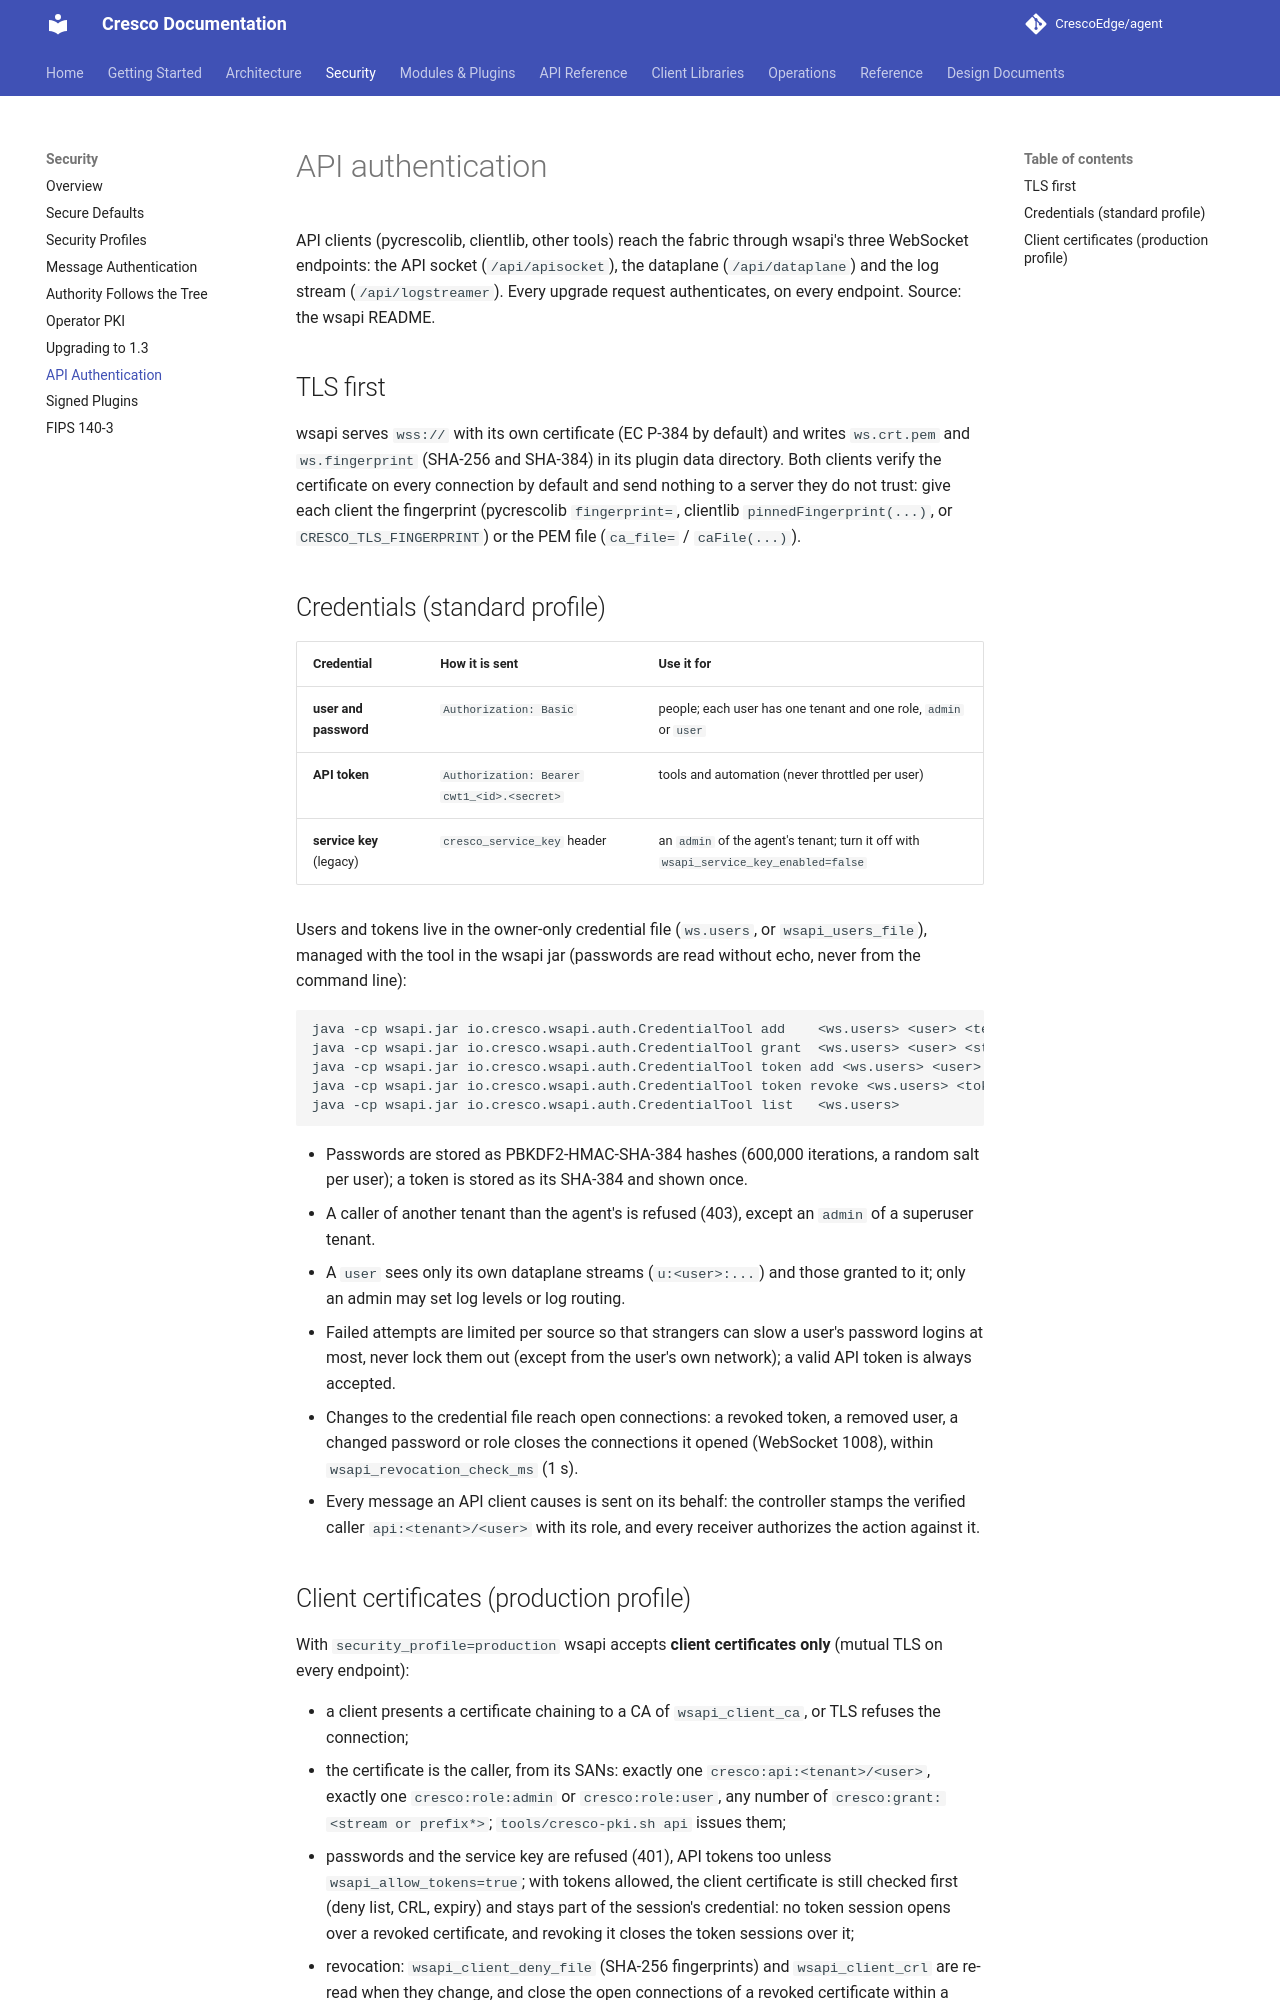

repository: CrescoEdge/docs · page: security/api-auth/index.html · generator: mkdocs

# API authentication

API clients (pycrescolib, clientlib, other tools) reach the fabric through wsapi's three WebSocket endpoints:
the API socket (`/api/apisocket`), the dataplane (`/api/dataplane`) and the log stream (`/api/logstreamer`). Every
upgrade request authenticates, on every endpoint. Source: the wsapi README.

## TLS first

wsapi serves `wss://` with its own certificate (EC P-384 by default) and writes `ws.crt.pem` and `ws.fingerprint`
(SHA-256 and SHA-384) in its plugin data directory. Both clients verify the certificate on every connection by default
and send nothing to a server they do not trust: give each client the fingerprint (pycrescolib `fingerprint=`, clientlib
`pinnedFingerprint(...)`, or `CRESCO_TLS_FINGERPRINT`) or the PEM file (`ca_file=` / `caFile(...)`).

## Credentials (standard profile)

| Credential | How it is sent | Use it for |
|---|---|---|
| **user and password** | `Authorization: Basic` | people; each user has one tenant and one role, `admin` or `user` |
| **API token** | `Authorization: Bearer cwt1_<id>.<secret>` | tools and automation (never throttled per user) |
| **service key** (legacy) | `cresco_service_key` header | an `admin` of the agent's tenant; turn it off with `wsapi_service_key_enabled=false` |

Users and tokens live in the owner-only credential file (`ws.users`, or `wsapi_users_file`), managed with the tool in the
wsapi jar (passwords are read without echo, never from the command line):

```bash
java -cp wsapi.jar io.cresco.wsapi.auth.CredentialTool add    <ws.users> <user> <tenant> <admin|user>
java -cp wsapi.jar io.cresco.wsapi.auth.CredentialTool grant  <ws.users> <user> <stream|prefix*>
java -cp wsapi.jar io.cresco.wsapi.auth.CredentialTool token add <ws.users> <user> [--expires-days N] [--label L]
java -cp wsapi.jar io.cresco.wsapi.auth.CredentialTool token revoke <ws.users> <token id>
java -cp wsapi.jar io.cresco.wsapi.auth.CredentialTool list   <ws.users>
```

- Passwords are stored as PBKDF2-HMAC-SHA-384 hashes (600,000 iterations, a random salt per user); a token is stored as
  its SHA-384 and shown once.
- A caller of another tenant than the agent's is refused (403), except an `admin` of a superuser tenant.
- A `user` sees only its own dataplane streams (`u:<user>:...`) and those granted to it; only an admin may set log
  levels or log routing.
- Failed attempts are limited per source so that strangers can slow a user's password logins at most, never lock them
  out (except from the user's own network); a valid API token is always accepted.
- Changes to the credential file reach open connections: a revoked token, a removed user, a changed password or role
  closes the connections it opened (WebSocket 1008), within `wsapi_revocation_check_ms` (1 s).
- Every message an API client causes is sent on its behalf: the controller stamps the verified caller
  `api:<tenant>/<user>` with its role, and every receiver authorizes the action against it.
